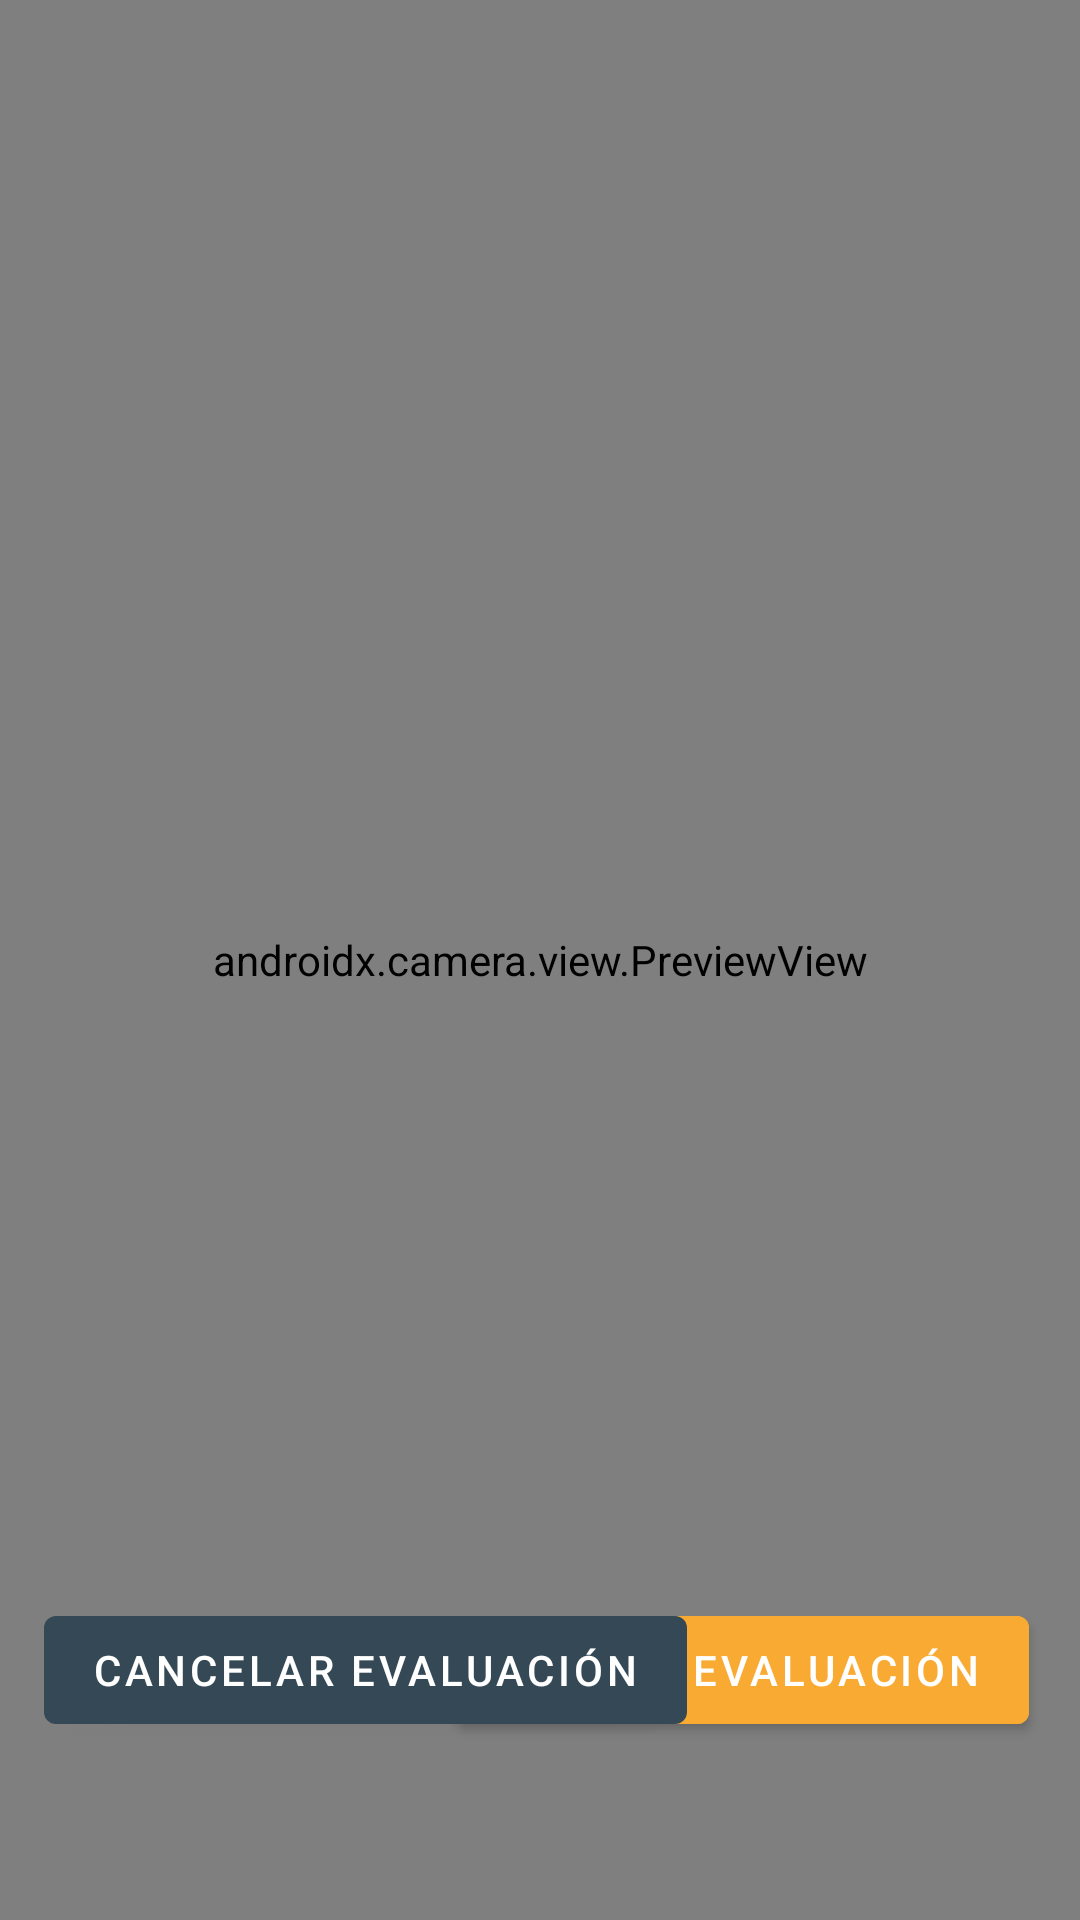

Android layout source for this screen:
<!-- AndroidManifest.xml: activity theme Theme.AMISVP.Fullscreen -->
<!-- res/layout/activity_video_capture.xml -->
<?xml version="1.0" encoding="utf-8"?>
<androidx.constraintlayout.widget.ConstraintLayout xmlns:android="http://schemas.android.com/apk/res/android"
    xmlns:app="http://schemas.android.com/apk/res-auto"
    xmlns:tools="http://schemas.android.com/tools"
    android:layout_width="match_parent"
    android:layout_height="match_parent"
    android:orientation="horizontal"
    android:theme="@style/ThemeOverlay.AMISVP.FullscreenContainer"
    android:background="?attr/fullscreenBackgroundColor"
    android:keepScreenOn="true"
    tools:context=".VideoCaptureActivity">

    <androidx.camera.view.PreviewView
        android:id="@+id/previewView"
        android:layout_width="match_parent"
        android:layout_height="match_parent"
        android:layout_weight="90" >


    </androidx.camera.view.PreviewView>


    <androidx.constraintlayout.widget.ConstraintLayout
        android:layout_width="match_parent"
        android:layout_height="match_parent"
        android:orientation="horizontal"
        android:layout_weight="10"
        app:layout_constraintBottom_toBottomOf="parent"
        app:layout_constraintEnd_toEndOf="parent"
        app:layout_constraintStart_toStartOf="parent"
        app:layout_constraintTop_toTopOf="parent">

        <Button
            android:id="@+id/btnRecordVideo"
            android:layout_width="wrap_content"
            android:layout_height="wrap_content"
            android:layout_alignParentEnd="true"
            android:layout_alignParentRight="true"
            android:backgroundTint="@color/secondaryColor"
            android:onClick="onClick"
            android:text="@string/btn_record_video"
            app:layout_constraintBottom_toBottomOf="parent"
            app:layout_constraintEnd_toEndOf="parent"
            app:layout_constraintHorizontal_bias="0.90"
            app:layout_constraintStart_toStartOf="parent"
            app:layout_constraintTop_toTopOf="parent"
            app:layout_constraintVertical_bias="0.90" />

        <Button
            android:id="@+id/btnCancelVideo"
            android:layout_width="wrap_content"
            android:layout_height="wrap_content"
            android:text="Cancelar evaluación"
            app:layout_constraintBottom_toBottomOf="parent"
            app:layout_constraintEnd_toEndOf="parent"
            app:layout_constraintHorizontal_bias="0.1"
            app:layout_constraintStart_toStartOf="parent"
            app:layout_constraintTop_toTopOf="parent"
            app:layout_constraintVertical_bias="0.90"
            android:onClick="cancelVideo_onClick"/>

    </androidx.constraintlayout.widget.ConstraintLayout>



</androidx.constraintlayout.widget.ConstraintLayout>
<!-- resources referenced by this layout -->
<resources>
  <color name="secondaryColor">#f9aa33</color>
  <string name="btn_record_video">Iniciar evaluación</string>
  <style name="ThemeOverlay.AMISVP.FullscreenContainer" parent="">
          <item name="fullscreenBackgroundColor">@color/primaryLightColor</item>
          <item name="fullscreenTextColor">@color/secondaryLightColor</item>
      </style>
  <style name="Theme.AMISVP.Fullscreen" parent="Theme.AMISVP">
          <item name="android:actionBarStyle">@style/Widget.Theme.AMISVP.ActionBar.Fullscreen</item>
          <item name="android:windowActionBarOverlay">true</item>
          <item name="android:windowBackground">@null</item>
      </style>
  <color name="primaryLightColor">#5f7481</color>
  <color name="secondaryLightColor">#ffdc65</color>
  <style name="Theme.AMISVP" parent="Theme.MaterialComponents.DayNight.NoActionBar">
          
          <item name="colorPrimary">@color/primaryColor</item>
          <item name="colorPrimaryVariant">@color/primaryLightColor</item>
          <item name="colorOnPrimary">@color/primaryTextColor</item>
          
          <item name="colorSecondary">@color/secondaryColor</item>
          <item name="colorSecondaryVariant">@color/secondaryLightColor</item>
          <item name="colorOnSecondary">@color/secondaryTextColor</item>
          
          <item name="android:statusBarColor" tools:targetApi="l">?attr/colorPrimaryVariant</item>
          
      </style>
  <style name="Widget.Theme.AMISVP.ActionBar.Fullscreen" parent="Widget.AppCompat.ActionBar">
          <item name="android:background">@color/black_overlay</item>
      </style>
  <color name="primaryColor">#344955</color>
  <color name="primaryTextColor">#ffffff</color>
  <color name="secondaryTextColor">#000000</color>
  <color name="black_overlay">#66000000</color>
</resources>
